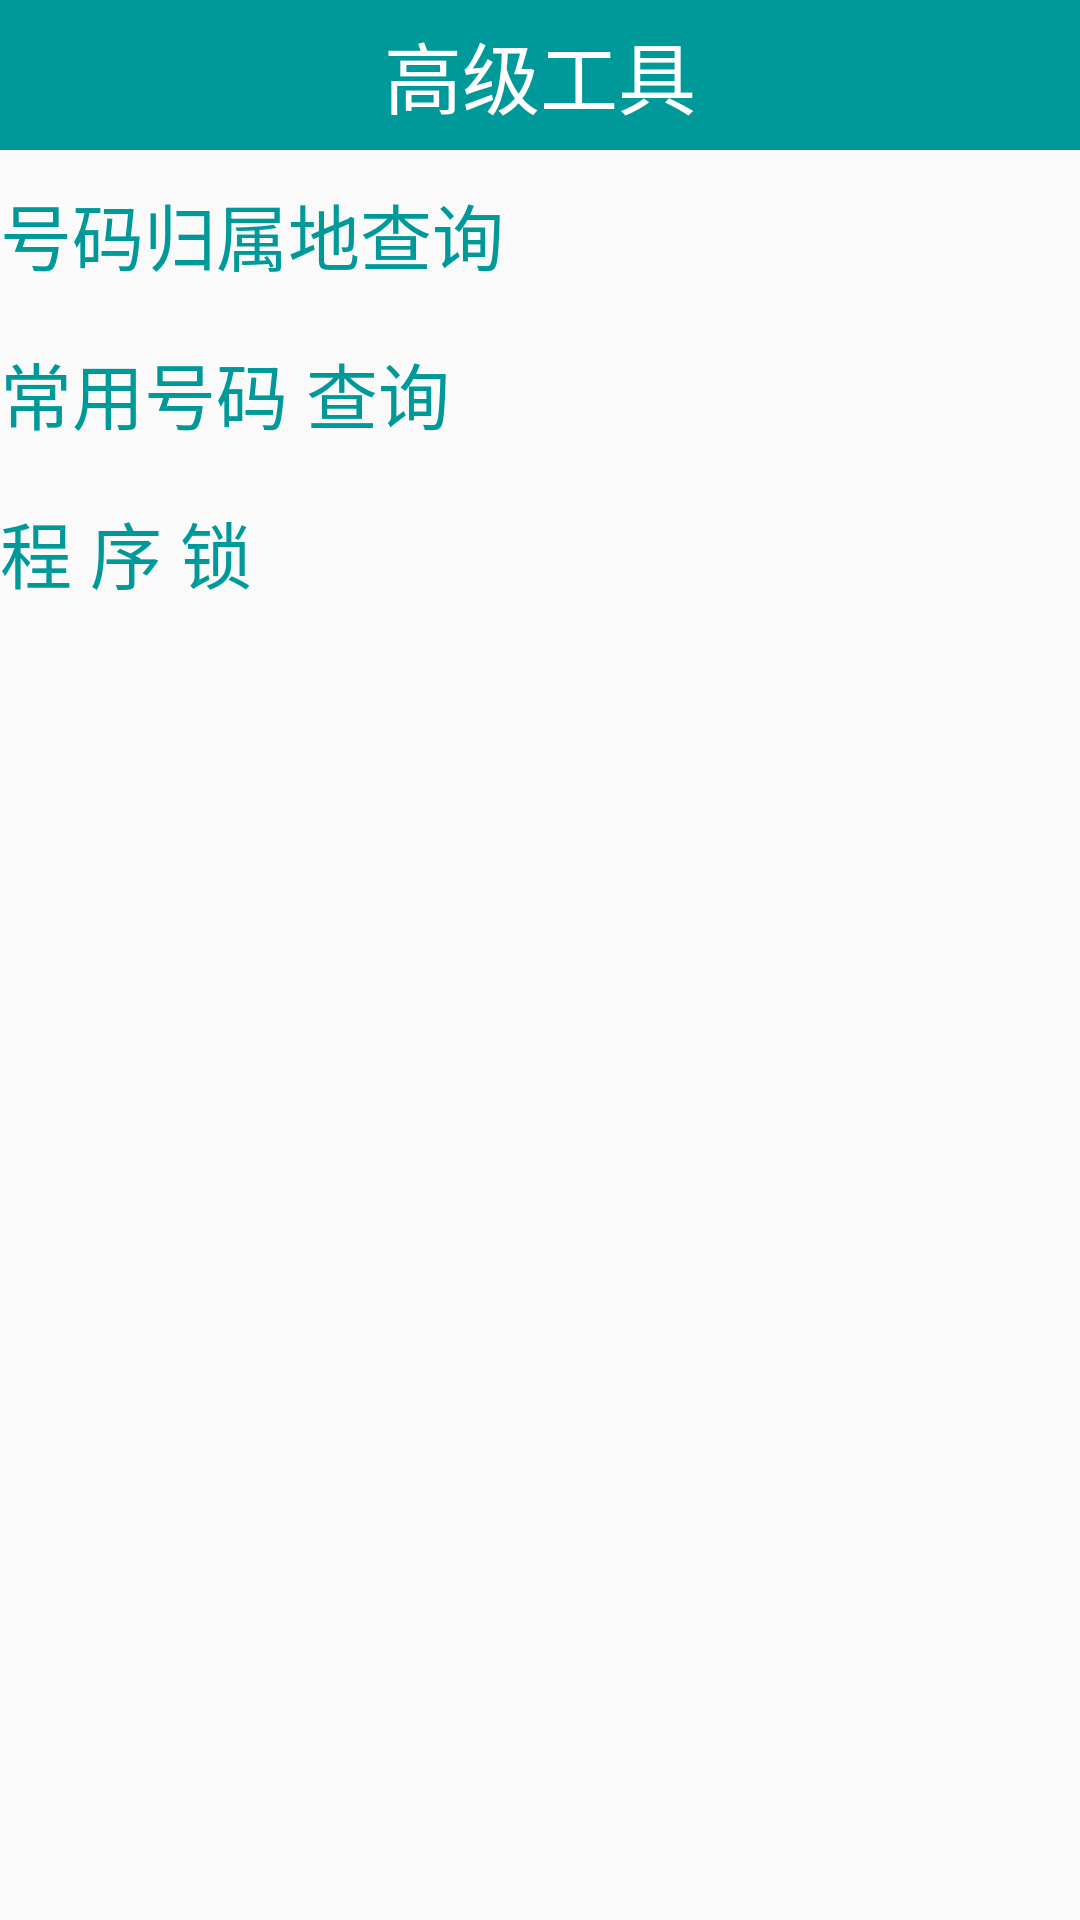

The Android layout XML behind this screen, and the referenced resources:
<!-- AndroidManifest.xml: application theme AppTheme -->
<!-- res/layout/atools.xml -->
<?xml version="1.0" encoding="utf-8"?>
<LinearLayout xmlns:android="http://schemas.android.com/apk/res/android"
              android:layout_width="match_parent"
              android:layout_height="match_parent"
              android:orientation="vertical" >


        <TextView
            android:layout_width="fill_parent"
            android:layout_height="50dip"
            android:gravity="center"
            android:background="@color/green"
            android:textColor="@color/white"
            android:textSize="26sp"
            android:text="高级工具"/>


        <TextView
            android:layout_height="40dip"
            android:layout_marginTop="8dip"
            android:gravity="center_vertical"
            android:id="@+id/tv_atools_address_query"
            style="@style/text_content_style"
            android:textColor="@color/green"
            android:textSize="24sp"
            android:text="号码归属地查询" />

        <View
            android:layout_width="fill_parent"
            android:layout_height="1dip"
            android:layout_marginTop="4dip"
            android:background="@drawable/listview_devider" >
        </View>
        <TextView
            android:layout_height="40dip"
            android:layout_marginTop="8dip"
            android:id="@+id/tv_atools_common_num"
            style="@style/text_content_style"
            android:gravity="center_vertical"
            android:textColor="@color/green"
            android:textSize="24sp"
            android:text="常用号码 查询" />

        <View
            android:layout_width="fill_parent"
            android:layout_height="1dip"
            android:layout_marginTop="4dip"
            android:background="@drawable/listview_devider" >
        </View>

        <TextView
            android:layout_height="40dip"
            android:layout_marginTop="8dip"
            android:id="@+id/tv_atools_applock"
            style="@style/text_content_style"
            android:gravity="center_vertical"
            android:textColor="@color/green"
            android:textSize="24sp"
            android:text="程 序 锁" />

        <View
            android:layout_width="fill_parent"
            android:layout_height="1dip"
            android:layout_marginTop="4dip"
            android:background="@drawable/listview_devider" >
        </View>




</LinearLayout>
<!-- resources referenced by this layout -->
<resources>
  <color name="green">#009999</color>
  <color name="white">#FFFFFF</color>
  <style name="text_content_style" parent="@style/text_title_style">
          <item name="android:textSize">20sp</item>
      </style>
  <style name="AppTheme" parent="Theme.AppCompat.Light.DarkActionBar">
          
      </style>
  <style name="text_title_style">
          <item name="android:layout_width">match_parent</item>
          <item name="android:layout_height">wrap_content</item>
          <item name="android:textColor">#66ff00</item>
          <item name="android:textSize">28sp</item>
      </style>
</resources>
